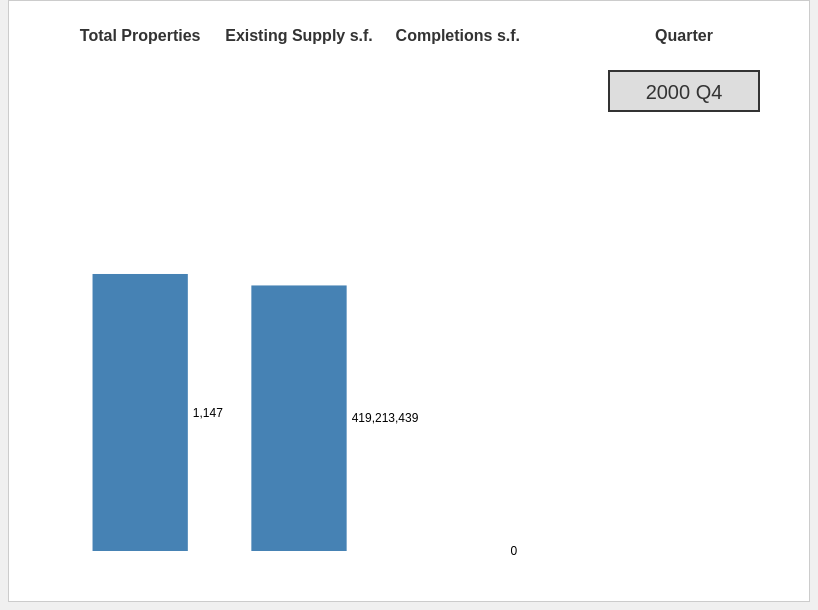
D3 v7 page, settled after 360 driven frames (6 s of simulated time); the page loaded 1 data file(s).


      // Dimensions and margins
      const width = 800,
            height = 600;
      const margin = { top: 70, right: 20, bottom: 50, left: 20 };

      // Create the SVG container
      const svg = d3.select("body")
                    .append("svg")
                    .attr("width", width)
                    .attr("height", height);

      // Create a header group to display column headers.
      // We'll show all four: Quarter, Total Properties, Existing Supply s.f., and Completions s.f.
      const headerY = margin.top - 30;  // position above the chart area
      const headerGroup = svg.append("g")
                             .attr("class", "headers");
      // We'll place the Quarter header above the quarter box (which will be at the right).
      headerGroup.append("text")
                 .attr("x", width - 125)  // center of quarter box
                 .attr("y", headerY)
                 .attr("text-anchor", "middle")
                 .text("Quarter");
      // For the numeric headers, use our bar domain.
      const numericHeaders = ["Total Properties", "Existing Supply s.f.", "Completions s.f."];
      // Our xScale for bars (we use our categories array)
      const categories = ["Total Properties", "Existing Supply", "Completions"];
      const xScale = d3.scaleBand()
                       .domain(categories)
                       .range([margin.left, width - margin.right - 220]) // leave room on the right for quarter box and labels
                       .padding(0.4);
      numericHeaders.forEach((header, i) => {
        headerGroup.append("text")
                   .attr("x", xScale(categories[i]) + xScale.bandwidth() / 2)
                   .attr("y", headerY)
                   .attr("text-anchor", "middle")
                   .text(header);
      });

      // Create a "quarter box" to display the current quarter.
      const quarterBox = svg.append("g")
                            .attr("class", "quarter-box");
      quarterBox.append("rect")
                .attr("x", width - 200)
                .attr("y", margin.top)
                .attr("width", 150)
                .attr("height", 40);
      const quarterText = quarterBox.append("text")
                                    .attr("x", width - 125)  // centered in the rectangle
                                    .attr("y", margin.top + 28)
                                    .attr("text-anchor", "middle")
                                    .text("");

      // Maximum bar height (in pixels)
      const maxBarHeight = 300;
      // Create a y-scale mapping normalized values (0 to 1) to pixel positions.
      const yScale = d3.scaleLinear()
                       .domain([0, 1])
                       .range([height - margin.bottom, height - margin.bottom - maxBarHeight]);

      // Groups for bars and numeric labels (for the three metrics)
      const barsGroup = svg.append("g").attr("class", "bars");
      const labelsGroup = svg.append("g").attr("class", "value-labels");

      // Formatter for numbers with thousands separators.
      const formatNumber = d3.format(",");

      // Helper function to parse a numeric string.
      function parseNumber(str) {
        return str === "" ? 0 : +str;
      }

      // Load the CSV data.
      // CSV columns: Quarter, Total Properties, Existing Supply s.f., Completions s.f.
      d3.csv("JLL_data.csv", function(d) {
        return {
          quarter: d.Quarter.trim(),
          totalProperties: parseNumber(d["Total Properties"]),
          existingSupply: parseNumber(d["Existing Supply s.f."]),
          completions: parseNumber(d["Completions s.f."])
        };
      }).then(data => {
        // The CSV is assumed to be ordered from newest (first row) to oldest (last row).
        // Reverse the data so the animation starts with the oldest quarter.
        const reversedData = data.slice().reverse();

        // Compute maximum values for normalization.
        const maxTotal = d3.max(reversedData, d => d.totalProperties);
        const maxExisting = d3.max(reversedData, d => d.existingSupply);
        const maxCompletions = d3.max(reversedData, d => d.completions);

        // Build frames: each frame corresponds to one quarter.
        // Each frame includes an array of objects for the three metrics with normalized values.
        const frames = reversedData.map(d => ({
          quarter: d.quarter,
          values: categories.map(cat => {
            let value, maxValue;
            if (cat === "Total Properties") {
              value = d.totalProperties;
              maxValue = maxTotal;
            } else if (cat === "Existing Supply") {
              value = d.existingSupply;
              maxValue = maxExisting;
            } else if (cat === "Completions") {
              value = d.completions;
              maxValue = maxCompletions;
            }
            const norm = maxValue ? value / maxValue : 0;
            return { category: cat, value: value, norm: norm };
          })
        }));

        let index = 0;
        // Update function: transitions the bars, numeric labels, and quarter box.
        function update(frame) {
          // Update the quarter box text.
          quarterText.text(frame.quarter);

          // Update the bars.
          const bars = barsGroup.selectAll(".bar")
                                .data(frame.values, d => d.category);
          bars.enter()
              .append("rect")
              .attr("class", "bar")
              .attr("x", d => xScale(d.category))
              .attr("width", xScale.bandwidth())
              .attr("y", yScale(0))
              .attr("height", 0)
            .merge(bars)
              .transition()
              .duration(1000)
              .attr("y", d => yScale(d.norm))
              .attr("height", d => yScale(0) - yScale(d.norm));

          // Update the numeric labels.
          // These are positioned to the right of each bar.
          const labels = labelsGroup.selectAll(".label")
                                    .data(frame.values, d => d.category);
          labels.enter()
                .append("text")
                .attr("class", "label")
                .attr("x", d => xScale(d.category) + xScale.bandwidth() + 5)
                .attr("y", d => (yScale(d.norm) + yScale(0)) / 2)
                .attr("dy", "0.35em")
                .text(d => formatNumber(d.value))
             .merge(labels)
                .transition()
                .duration(1000)
                .attr("x", d => xScale(d.category) + xScale.bandwidth() + 5)
                .attr("y", d => (yScale(d.norm) + yScale(0)) / 2)
                .text(d => formatNumber(d.value));
        }

        // Start with the first (oldest) frame.
        update(frames[index]);

        // Update the frame every 1.5 seconds.
        d3.interval(() => {
          index = (index + 1) % frames.length;
          update(frames[index]);
        }, 1500);
      }).catch(error => {
        console.error("Error loading CSV data:", error);
      });
    

### data: JLL_data.csv
Quarter, Total Properties, Existing Supply s.f., Completions s.f.
2024 Q4, 1236, 470215485, 0
2024 Q3, 1236, 470215485, 391932
2024 Q2, 1236, 471672105, 0
2024 Q1, 1236, 473593840, 1200000
2023 Q4, 1236, 472743754, 3261439
2023 Q3, 1236, 470432047, 1103691
2023 Q2, 1235, 469753356, 3546759
2023 Q1, 1240, 467282971, 1528000
2022 Q4, 1237, 465475112, 7885440
2022 Q3, 1237, 460675820, 225455
2022 Q2, 1237, 460635910, 0
2022 Q1, 1235, 462534115, 1710849
2021 Q4, 1232, 461084883, 777524
2021 Q3, 1232, 461168709, 98200
2021 Q2, 1231, 461220815, 1664793
2021 Q1, 1231, 462120565, 1113580
2020 Q4, 1228, 456078791, 974882
2020 Q3, 1227, 456644948, 2079464
2020 Q2, 1227, 454450717, 515000
2020 Q1, 1226, 454186875, 806095
2019 Q4, 1226, 456963516, 758600
2019 Q3, 1221, 456473551, 2160364
2019 Q2, 1218, 455820504, 4879270
2019 Q1, 1214, 451416722, 1803444
2018 Q4, 1209, 450436633, 480515
2018 Q3, 1207, 449956118, 862154
2018 Q2, 1202, 449448732, 2893802
2018 Q1, 1200, 446372230, 1186295
2017 Q4, 1198, 446660077, 549394
2017 Q3, 1197, 446512865, 71100
2017 Q2, 1196, 448399465, 100965
2017 Q1, 1191, 448416352, 0
2016 Q4, 1189, 448723843, 341134
2016 Q3, 1186, 448398589, 120413
2016 Q2, 1185, 448278176, 1725250
2016 Q1, 1183, 446653891, 0
2015 Q4, 1182, 446266634, 0
2015 Q3, 1181, 447111660, 99558
2015 Q2, 1179, 447072102, 473672
2015 Q1, 1176, 446939064, 296659
2014 Q4, 1174, 447308111, 3038168
2014 Q3, 1174, 444269943, 55497
2014 Q2, 1172, 444198592, 0
2014 Q1, 1171, 444198592, 0
2013 Q4, 1166, 441134832, 3137000
2013 Q3, 1165, 437991605, 400000
2013 Q2, 1165, 437591605, 0
2013 Q1, 1165, 437591605, 0
2012 Q4, 1164, 433325669, 0
2012 Q3, 1163, 433829669, 0
2012 Q2, 1163, 434096369, 0
2012 Q1, 1163, 434089699, 0
2011 Q4, 1164, 429858546, 135000
2011 Q3, 1166, 429922592, 0
2011 Q2, 1167, 431477574, 0
2011 Q1, 1167, 431477574, 0
2010 Q4, 1169, 430559916, 0
2010 Q3, 1169, 430468161, 0
2010 Q2, 1169, 430500890, 0
2010 Q1, 1169, 430500890, 0
... 41 more rows